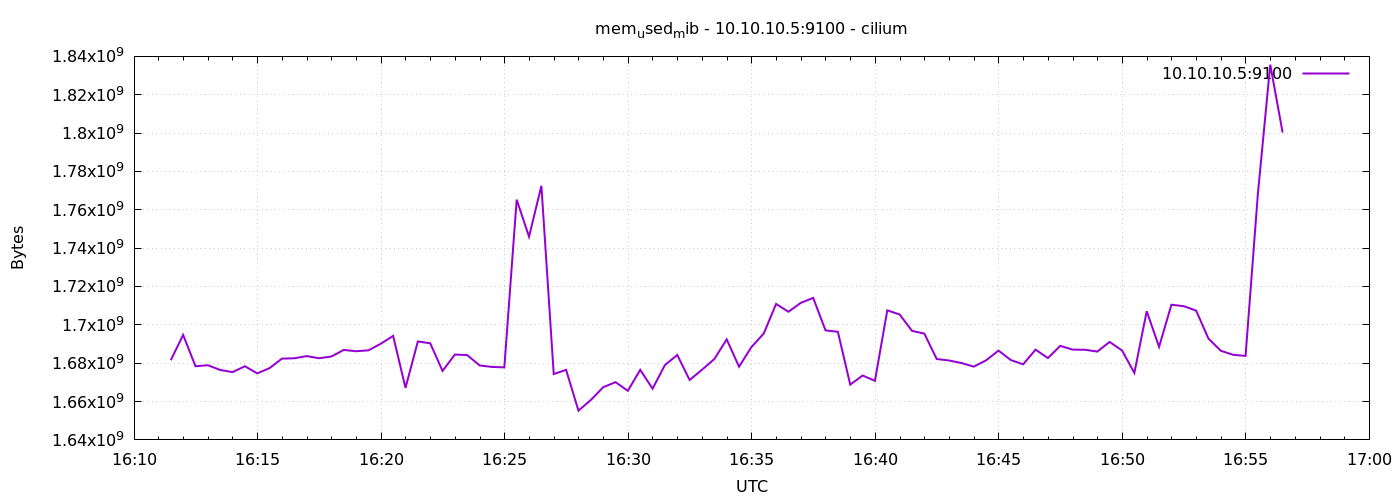

Values plotted in this chart, from the file beside it:
1778083889	1681534976
1778083919	1694765056
1778083949	1678409728
1778083979	1678942208
1778084009	1676476416
1778084039	1675341824
1778084069	1678409728
1778084099	1674678272
1778084129	1677447168
1778084159	1682391040
1778084189	1682563072
1778084219	1683705856
1778084249	1682575360
1778084279	1683480576
1778084309	1686917120
1778084339	1686237184
1778084369	1686712320
1778084399	1690148864
1778084429	1694236672
1778084459	1667149824
1778084489	1691332608
1778084519	1690394624
1778084549	1675964416
1778084579	1684516864
1778084609	1684217856
1778084639	1678827520
1778084669	1678057472
1778084699	1677828096
1778084729	1765277696
1778084759	1745989632
1778084789	1772507136
1778084819	1674346496
1778084849	1676529664
1778084879	1655283712
1778084909	1660788736
1778084939	1667469312
1778084969	1670111232
1778084999	1665593344
1778085029	1676529664
1778085059	1666732032
1778085089	1679040512
1778085119	1684279296
1778085149	1671241728
1778085179	1676587008
1778085209	1682153472
1778085239	1692418048
1778085269	1678176256
1778085299	1688399872
1778085329	1695477760
1778085359	1710911488
1778085389	1706823680
1778085419	1711472640
1778085449	1714065408
1778085479	1697124352
1778085509	1696366592
1778085539	1668829184
1778085569	1673564160
1778085599	1670823936
1778085629	1707565056
1778085659	1705402368
1778085689	1696866304
... 30 more rows
